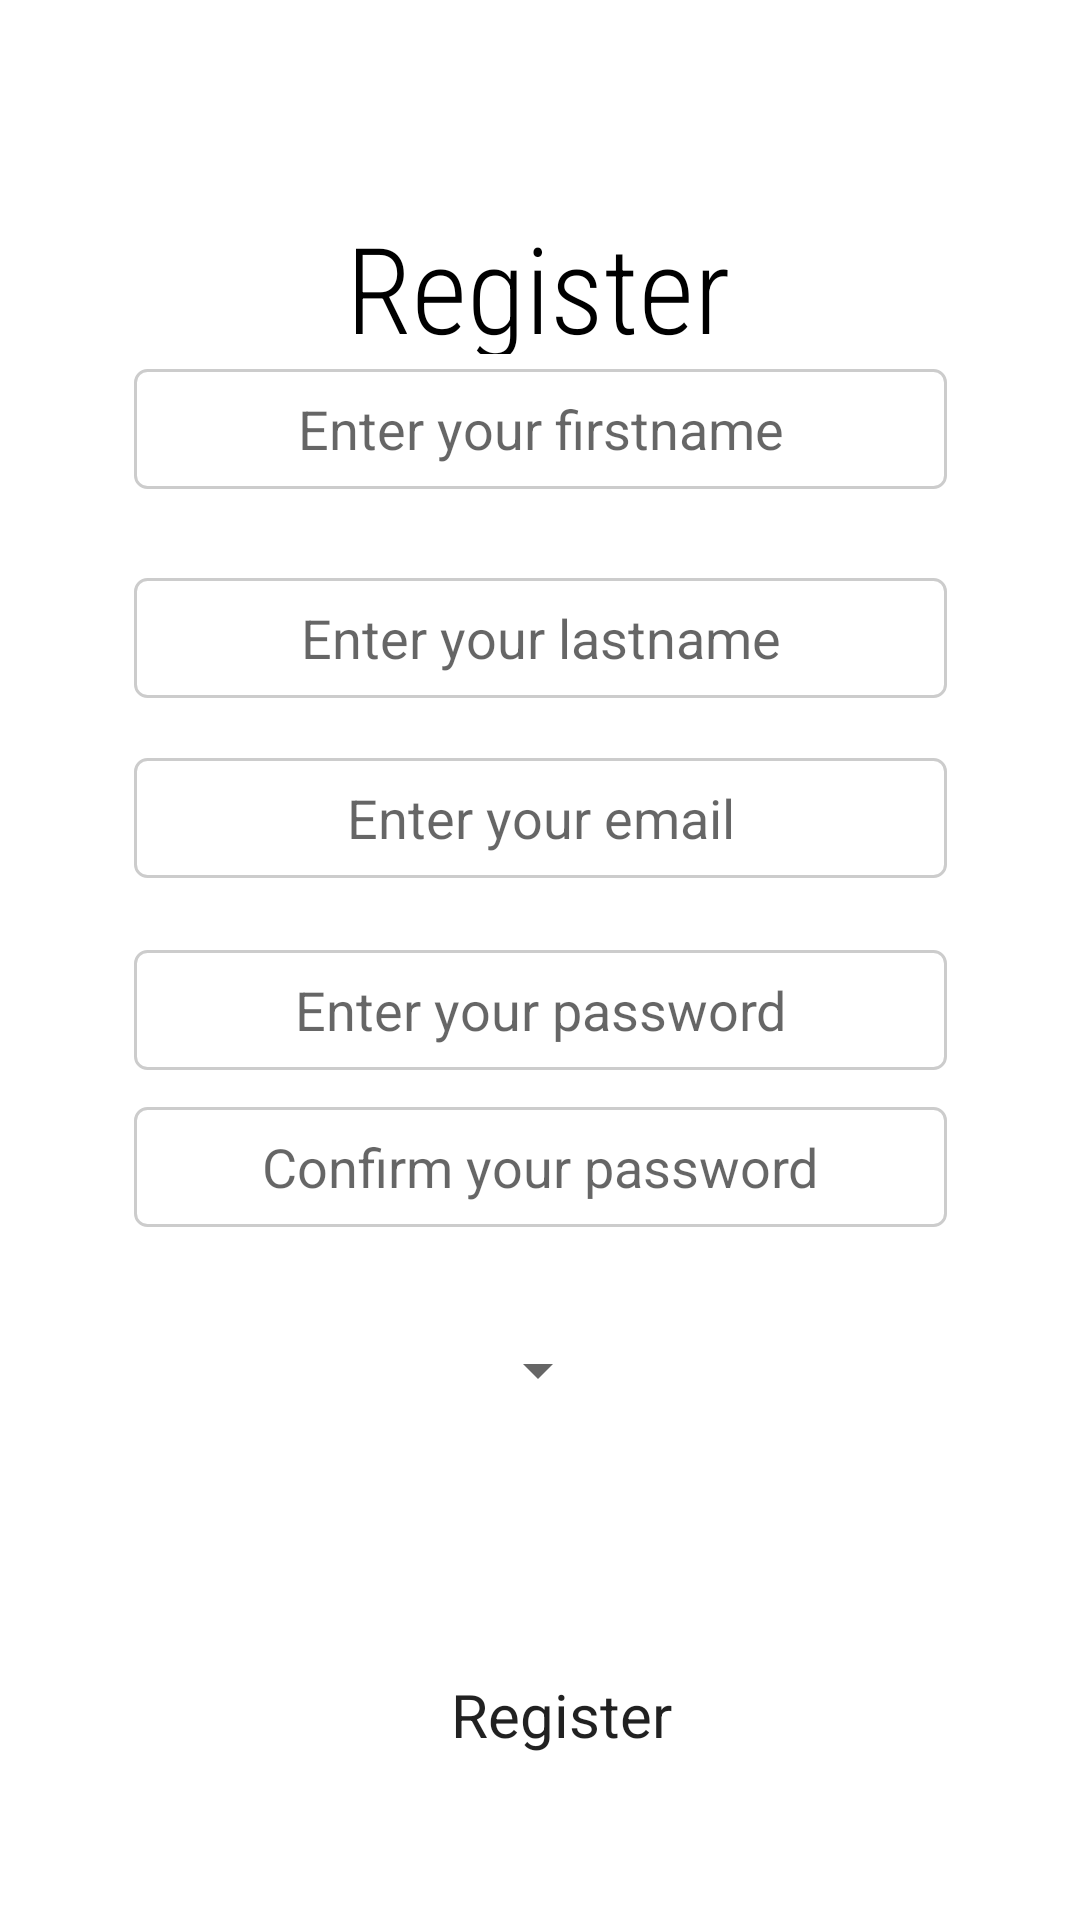

Here is an Android app screen rendered from its layout file. Give the layout XML and the strings, colors and styles it references.
<!-- AndroidManifest.xml: application theme Theme.ExpenseTracker -->
<!-- res/layout/activity_register.xml -->
<?xml version="1.0" encoding="utf-8"?>
<androidx.constraintlayout.widget.ConstraintLayout xmlns:android="http://schemas.android.com/apk/res/android"
    xmlns:app="http://schemas.android.com/apk/res-auto"
    xmlns:tools="http://schemas.android.com/tools"
    android:layout_width="match_parent"
    android:layout_height="match_parent"
    tools:context=".Register">





    <TextView
        android:id="@+id/textView2"
        android:layout_width="166dp"
        android:layout_height="49dp"
        android:fontFamily="sans-serif-condensed-light"
        android:text="Register"
        android:textAlignment="center"
        android:textColor="@color/black"
        android:textSize="40dp"
        app:layout_constraintBottom_toBottomOf="parent"
        app:layout_constraintEnd_toEndOf="parent"
        app:layout_constraintHorizontal_bias="0.497"
        app:layout_constraintStart_toStartOf="parent"
        app:layout_constraintTop_toTopOf="parent"
        app:layout_constraintVertical_bias="0.117" />

    <EditText
        android:id="@+id/register_firstname"
        android:layout_width="271dp"
        android:layout_height="40dp"
        android:background="@drawable/inputbox"
        android:hint="Enter your firstname"
        android:inputType="textEmailAddress"
        android:textAlignment="center"
        app:layout_constraintBottom_toBottomOf="parent"
        app:layout_constraintEnd_toEndOf="parent"
        app:layout_constraintStart_toStartOf="parent"
        app:layout_constraintTop_toTopOf="parent"
        app:layout_constraintVertical_bias="0.205" />

    <EditText
        android:id="@+id/register_lastname"
        android:layout_width="271dp"
        android:layout_height="40dp"
        android:background="@drawable/inputbox"
        android:hint="Enter your lastname"
        android:inputType="textEmailAddress"
        android:textAlignment="center"
        app:layout_constraintBottom_toBottomOf="parent"
        app:layout_constraintEnd_toEndOf="parent"
        app:layout_constraintStart_toStartOf="parent"
        app:layout_constraintTop_toTopOf="parent"
        app:layout_constraintVertical_bias="0.321" />


    <EditText
        android:id="@+id/register_email"
        android:layout_width="271dp"
        android:layout_height="40dp"
        android:background="@drawable/inputbox"
        android:hint="Enter your email"
        android:inputType="textEmailAddress"
        android:textAlignment="center"
        app:layout_constraintBottom_toBottomOf="parent"
        app:layout_constraintEnd_toEndOf="parent"
        app:layout_constraintStart_toStartOf="parent"
        app:layout_constraintTop_toTopOf="parent"
        app:layout_constraintVertical_bias="0.421" />

    <EditText
        android:id="@+id/register_password"
        android:layout_width="271dp"
        android:layout_height="40dp"
        android:background="@drawable/inputbox"
        android:hint="Enter your password"
        android:inputType="textPassword"
        android:textAlignment="center"
        app:layout_constraintBottom_toBottomOf="parent"
        app:layout_constraintEnd_toEndOf="parent"
        app:layout_constraintStart_toStartOf="parent"
        app:layout_constraintTop_toTopOf="parent"
        app:layout_constraintVertical_bias="0.528" />


    <EditText
        android:id="@+id/register_password_confirm"
        android:layout_width="271dp"
        android:layout_height="40dp"
        android:background="@drawable/inputbox"
        android:hint="Confirm your password"
        android:inputType="textPassword"
        android:textAlignment="center"
        app:layout_constraintBottom_toBottomOf="parent"
        app:layout_constraintEnd_toEndOf="parent"
        app:layout_constraintStart_toStartOf="parent"
        app:layout_constraintTop_toTopOf="parent"
        app:layout_constraintVertical_bias="0.615" />

    <Spinner
        android:id="@+id/register_currency"
        android:layout_width="wrap_content"
        android:layout_height="wrap_content"
        app:layout_constraintBottom_toBottomOf="parent"
        app:layout_constraintEnd_toEndOf="parent"
        app:layout_constraintHorizontal_bias="0.498"
        app:layout_constraintStart_toStartOf="parent"
        app:layout_constraintTop_toTopOf="parent"
        app:layout_constraintVertical_bias="0.722" />

    <Button
        android:id="@+id/buttonRegister"
        android:layout_width="235dp"
        android:layout_height="44dp"
        android:background="@drawable/buttonshape"

        android:fontFamily="sans-serif"
        android:text="Register"
        android:textAllCaps="false"
        android:textSize="20dp"
        app:layout_constraintBottom_toBottomOf="parent"
        app:layout_constraintEnd_toEndOf="parent"
        app:layout_constraintHorizontal_bias="0.556"
        app:layout_constraintStart_toStartOf="parent"
        app:layout_constraintTop_toTopOf="parent"
        app:layout_constraintVertical_bias="0.922" />





</androidx.constraintlayout.widget.ConstraintLayout>
<!-- resources referenced by this layout -->
<resources>
  <color name="black">#FF000000</color>
  <!-- drawable inputbox (drawable) -->
  <?xml version="1.0" encoding="utf-8"?>
  <shape xmlns:android="http://schemas.android.com/apk/res/android" android:shape="rectangle">
      <solid android:color="#FFFFFF"/>
      <stroke android:width="1dp" android:color="#CCCCCC"/>
      <corners android:radius="4dp"/>
  </shape>
  <style name="Theme.ExpenseTracker" parent="Theme.MaterialComponents.DayNight.DarkActionBar">
          
          <item name="colorPrimary">@color/button</item>
          <item name="colorPrimaryVariant">@color/purple_700</item>
          <item name="colorOnPrimary">@color/white</item>
          
          <item name="colorSecondary">@color/teal_200</item>
          <item name="colorSecondaryVariant">@color/teal_700</item>
          <item name="colorOnSecondary">@color/black</item>
          
          <item name="android:statusBarColor">?attr/colorPrimaryVariant</item>
          
      </style>
  <color name="button">#6699FF</color>
  <color name="purple_700">#FF3700B3</color>
  <color name="white">#FFFFFFFF</color>
  <color name="teal_200">#FF03DAC5</color>
  <color name="teal_700">#FF018786</color>
</resources>
